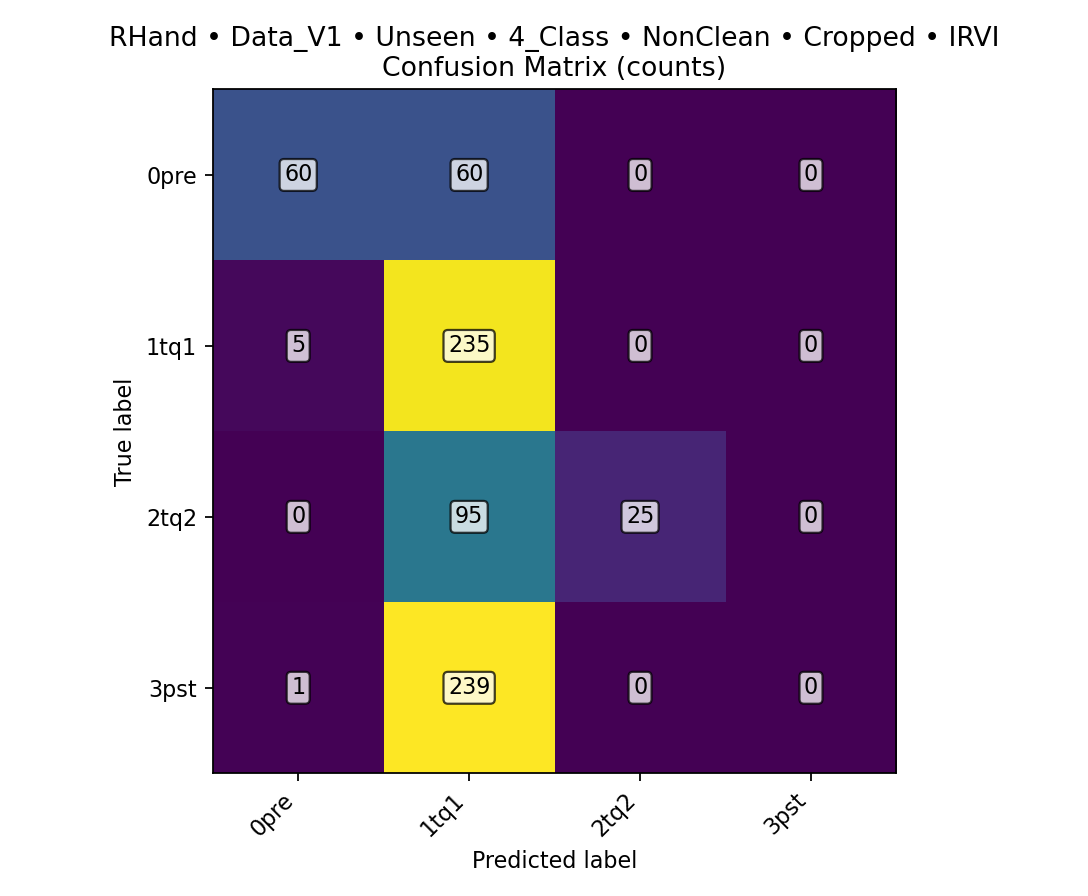

Values plotted in this chart, from the file beside it:
class, TPR, FPR, PPV, ACC, total_images, TP, FN, FP, TN
0pre, 0.5, 0.01, 0.9091, 0.9083, 720, 60, 60, 6, 594
1tq1, 0.9792, 0.8208, 0.3736, 0.4458, 720, 235, 5, 394, 86
2tq2, 0.2083, 0, 1, 0.8681, 720, 25, 95, 0, 600
3pst, 0, 0, 0, 0.6667, 720, 0, 240, 0, 480
overall, , , , 0.4444, 720, 320, 400, , 
